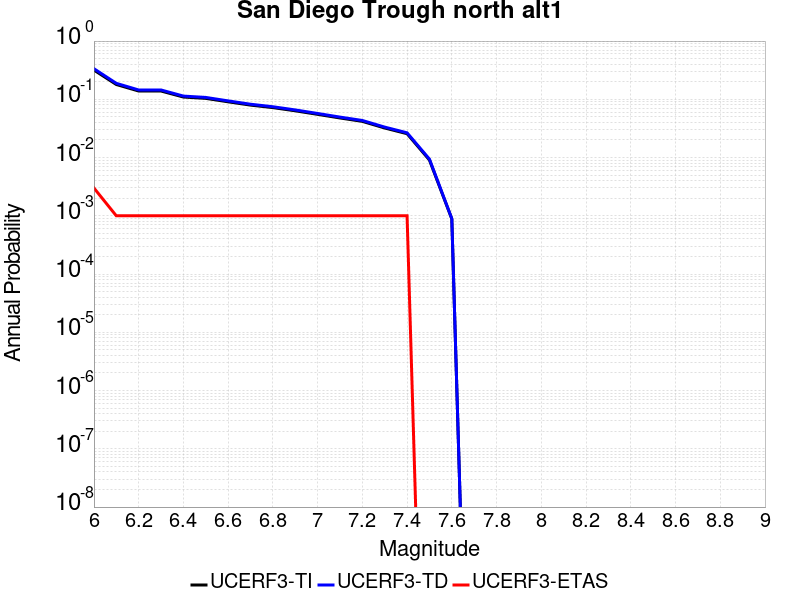

Source data for this figure (header and first rows):
Magnitude, UCERF3-TI Prob, UCERF3-TD Prob, UCERF3-ETAS Prob
6.0, 0.3178, 0.335, 0.003
6.1, 0.1796, 0.1881, 0.001
6.2, 0.1388, 0.1447, 0.001
6.3, 0.1388, 0.1447, 0.001
6.4, 0.1094, 0.1136, 0.001
6.5, 0.1038, 0.1078, 0.001
6.6, 0.09062, 0.09393, 0.001
6.7, 0.07954, 0.08235, 0.001
6.8, 0.07205, 0.07458, 0.001
6.9, 0.0635, 0.06573, 0.001
7.0, 0.05521, 0.05714, 0.001
7.1, 0.04783, 0.04951, 0.001
7.2, 0.04184, 0.04333, 0.001
7.3, 0.03218, 0.03333, 0.001
7.4, 0.02568, 0.02661, 0.001
7.5, 0.009084, 0.009403, 0.0
7.6, 8.8605605E-4, 8.9453947E-4, 0.0
